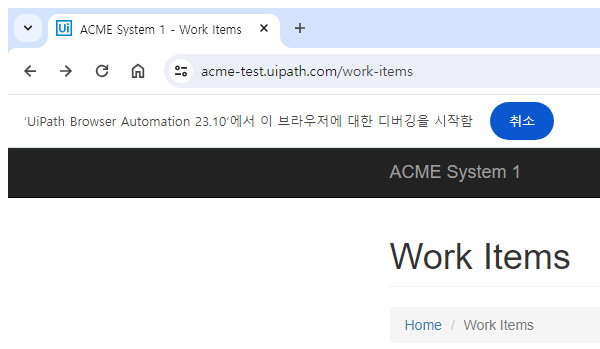
Task: 강동_RPA수업_2024
Workflow: 04_ACME_세부정보추출

Step 1: WI 페이지 접근 | Attach Browser in window 'ACME System 1 - Work Items' (chrome.exe)

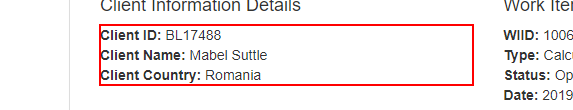
Step 2: get-text from the paragraph

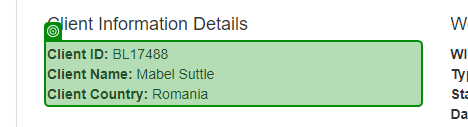
Step 3: get-text

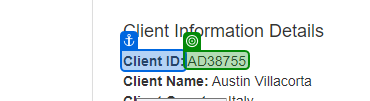
Step 4: get-text

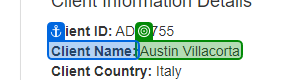
Step 5: get-text

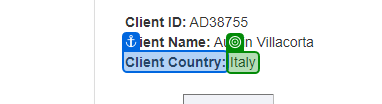
Step 6: get-text (repeated 5 times)